The GitHub repository melanicandra/Computer-Vision-Deep-Learning-RET503 contains a labelled image folder "dataset" with 5 categories: all blocks, balok hijautua, balok hitam, balok merahmuda, papan balok. Examples follow, each with its label.

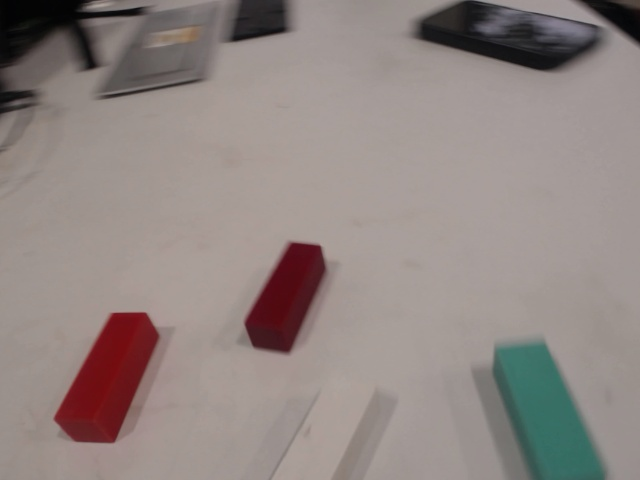
Label: all blocks

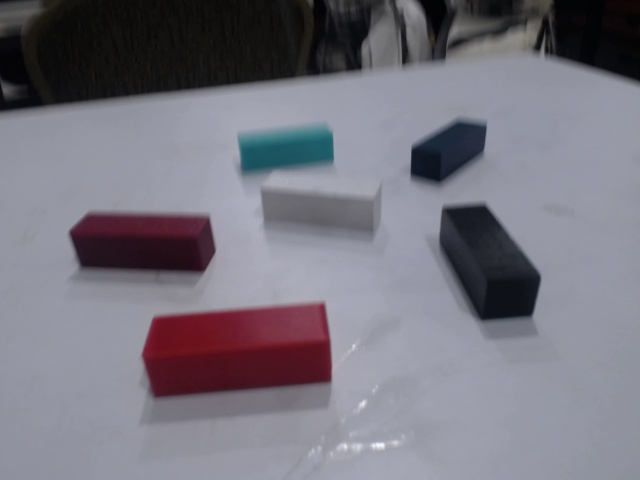
Label: all blocks

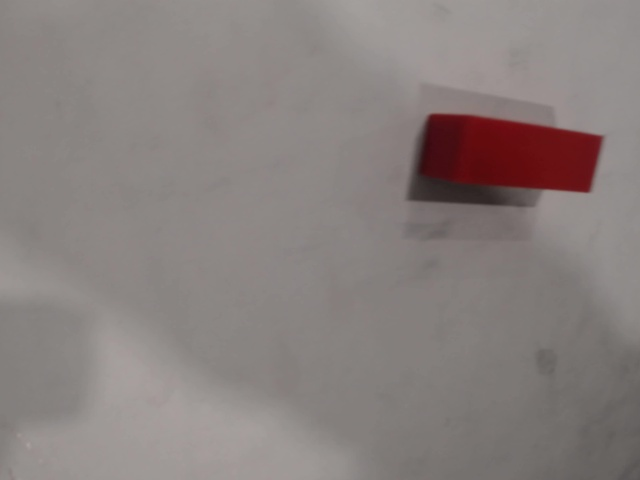
Label: balok merahmuda

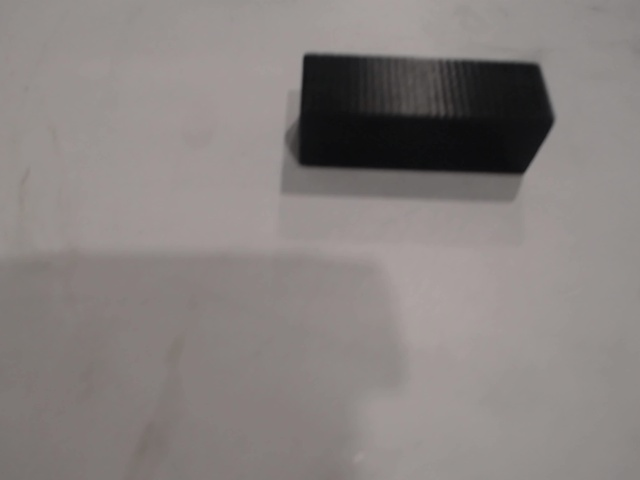
Label: balok hitam

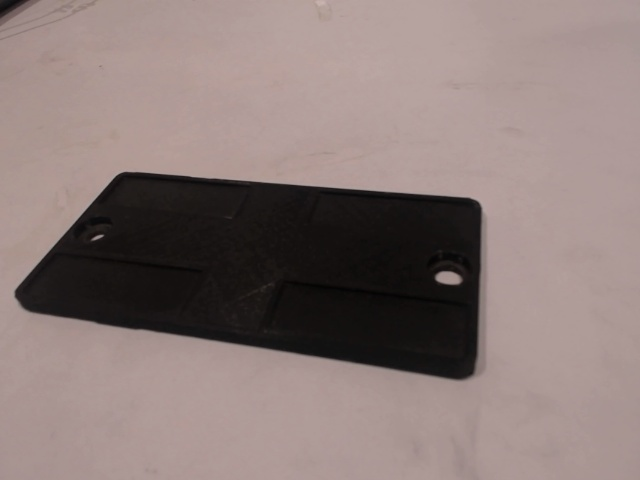
Label: papan balok

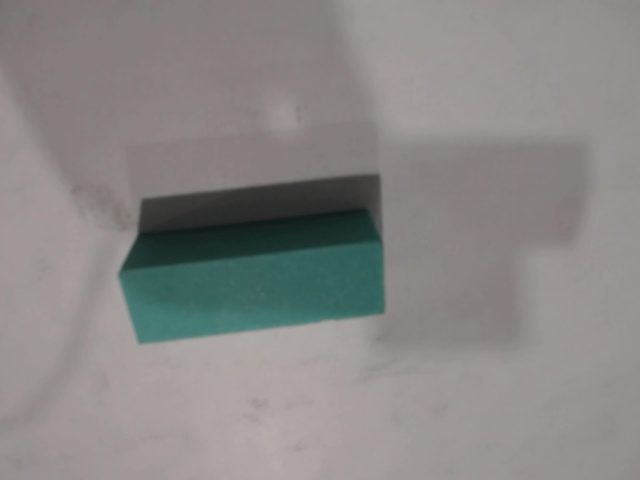
Label: balok hijautua
